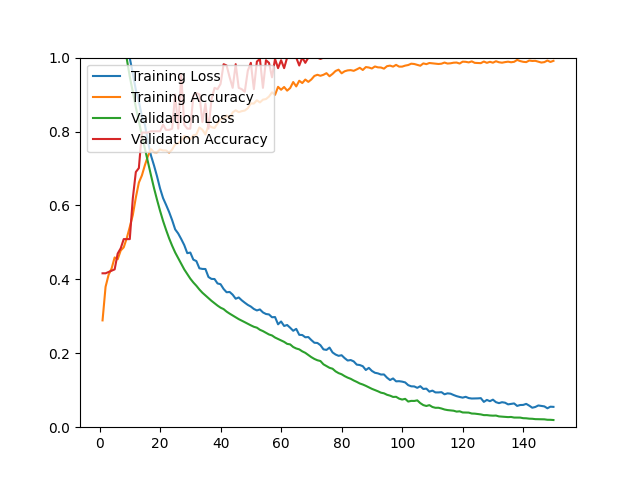

The file beside this chart, header and first rows:
epoch, loss, acc, val_loss, val_acc
1, 1.56, 0.2890, 1.496, 0.4164
2, 1.461, 0.3799, 1.421, 0.4164
3, 1.388, 0.4122, 1.348, 0.4199
4, 1.326, 0.4295, 1.281, 0.4235
5, 1.262, 0.4594, 1.216, 0.4270
6, 1.2, 0.4543, 1.155, 0.4698
7, 1.144, 0.4780, 1.098, 0.4840
8, 1.086, 0.4866, 1.046, 0.5089
9, 1.037, 0.5114, 0.9965, 0.5089
10, 0.9985, 0.5417, 0.9484, 0.5089
11, 0.9571, 0.5740, 0.9064, 0.6192
12, 0.9126, 0.6213, 0.8658, 0.6904
13, 0.8817, 0.6618, 0.8270, 0.7011
14, 0.8412, 0.6811, 0.7895, 0.7972
15, 0.8183, 0.7091, 0.7534, 0.7972
16, 0.7733, 0.7335, 0.7174, 0.7972
17, 0.7351, 0.7524, 0.6817, 0.8007
18, 0.7083, 0.7441, 0.6471, 0.8007
19, 0.6789, 0.7437, 0.6155, 0.8007
20, 0.6461, 0.7516, 0.5856, 0.8007
21, 0.6198, 0.7488, 0.5580, 0.8185
22, 0.6015, 0.7488, 0.5337, 0.8043
23, 0.5822, 0.7429, 0.5110, 0.8043
24, 0.5602, 0.7512, 0.4909, 0.8078
25, 0.5352, 0.7654, 0.4727, 0.9004
26, 0.5241, 0.7681, 0.4574, 0.8078
27, 0.5090, 0.7756, 0.4426, 0.9537
28, 0.4927, 0.7882, 0.4269, 0.8185
29, 0.4709, 0.7831, 0.4144, 0.8078
30, 0.4725, 0.7791, 0.4019, 0.8078
31, 0.4533, 0.7898, 0.3916, 0.8968
32, 0.4495, 0.7917, 0.3827, 0.9039
33, 0.4299, 0.8110, 0.3726, 0.9004
34, 0.4282, 0.8047, 0.3638, 0.8256
35, 0.4280, 0.7921, 0.3565, 0.8754
36, 0.4064, 0.8169, 0.3491, 0.8078
37, 0.4012, 0.8118, 0.3419, 0.8861
38, 0.4009, 0.8094, 0.3356, 0.9181
39, 0.3889, 0.8220, 0.3290, 0.9146
40, 0.3869, 0.8335, 0.3234, 0.9288
41, 0.3740, 0.8350, 0.3195, 0.9822
42, 0.3651, 0.8437, 0.3127, 0.9786
43, 0.3659, 0.8358, 0.3073, 0.9466
44, 0.3585, 0.8516, 0.3024, 0.9181
45, 0.3476, 0.8575, 0.2976, 0.9822
46, 0.3510, 0.8524, 0.2924, 0.9181
47, 0.3433, 0.8551, 0.2884, 0.9146
48, 0.3369, 0.8567, 0.2841, 0.9075
49, 0.3309, 0.8630, 0.2798, 0.9644
50, 0.3264, 0.8760, 0.2756, 0.9858
51, 0.3199, 0.8756, 0.2717, 0.9146
52, 0.3159, 0.8846, 0.2693, 0.9893
53, 0.3186, 0.8787, 0.2636, 0.9964
54, 0.3106, 0.8862, 0.2600, 0.9181
55, 0.3063, 0.8878, 0.2556, 0.9929
56, 0.3051, 0.8945, 0.2509, 0.9858
57, 0.2975, 0.9059, 0.2482, 0.9466
58, 0.2980, 0.8992, 0.2426, 0.9964
59, 0.2784, 0.9209, 0.2386, 0.9715
60, 0.2860, 0.9130, 0.2346, 0.9929
... 90 more rows
